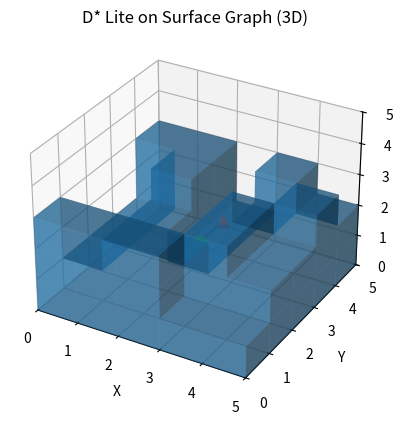

Recreate this plot in Python.
import heapq
import random
from dataclasses import dataclass
from typing import Tuple, List, Dict, Optional, Set

INF = 10**15

# --- Face encoding ---
FACES = ("+X", "-X", "+Y", "-Y", "+Z", "-Z")
NORM = {
    "+X": (1, 0, 0), "-X": (-1, 0, 0),
    "+Y": (0, 1, 0), "-Y": (0, -1, 0),
    "+Z": (0, 0, 1), "-Z": (0, 0, -1),
}

OPPOSITE_FACE = {
    "+X": "-X", "-X": "+X",
    "+Y": "-Y", "-Y": "+Y",
    "+Z": "-Z", "-Z": "+Z",
}

# For each face, the 4 in-plane edge directions (orthogonal to the face normal)
EDGE_DIRS = {
    "+X": [(0, 1, 0), (0, -1, 0), (0, 0, 1), (0, 0, -1)],
    "-X": [(0, 1, 0), (0, -1, 0), (0, 0, 1), (0, 0, -1)],
    "+Y": [(1, 0, 0), (-1, 0, 0), (0, 0, 1), (0, 0, -1)],
    "-Y": [(1, 0, 0), (-1, 0, 0), (0, 0, 1), (0, 0, -1)],
    "+Z": [(1, 0, 0), (-1, 0, 0), (0, 1, 0), (0, -1, 0)],
    "-Z": [(1, 0, 0), (-1, 0, 0), (0, 1, 0), (0, -1, 0)],
}

@dataclass(frozen=True)
class Node:
    """A planning node: free-cell center position + direction toward an adjacent obstacle surface."""
    pos: Tuple[float, float, float]
    face_dir: str

    def __hash__(self):
        # Same position is the same planning point regardless of face direction.
        return hash(self.pos)

    def __eq__(self, other):
        return isinstance(other, Node) and self.pos == other.pos


class LazyPQ:
    """Priority queue with lazy deletion via key re-checking."""
    def __init__(self):
        self.h = []
        self.counter = 0

    def push(self, key, node):
        self.counter += 1
        heapq.heappush(self.h, (key[0], key[1], self.counter, node))

    def empty(self):
        return len(self.h) == 0

    def top(self):
        return self.h[0] if self.h else None

    def pop_valid(self, key_fn):
        while self.h:
            k1, k2, _, node = heapq.heappop(self.h)
            k_now = key_fn(node)
            if (k1, k2) == k_now:
                return (k1, k2), node
            # else outdated entry; drop
        return None, None

    def peek_key(self):
        # returns smallest key in heap (may be outdated, but ok for loop condition; safe but can be conservative)
        if not self.h:
            return (INF, INF)
        return (self.h[0][0], self.h[0][1])


class DStarLiteSurface3D:
    def __init__(self, occ, size_xyz: Tuple[int, int, int], start: Node, goal: Node):
        """
        occ: 3D occupancy container supporting occ[x,y,z] -> 0/1 (free/blocked)
             e.g. numpy array with shape (X,Y,Z) or dict-like with __getitem__
        size_xyz: (X,Y,Z)
        start/goal: Node=((x,y,z), face) on an obstacle voxel and must be an exposed face.
        """
        self.occ = occ
        self.X, self.Y, self.Z = size_xyz
        self.visited = [[[False for _ in range(self.Z)] for _ in range(self.Y)] for _ in range(self.X)]
        self.start = start
        self.goal = goal

        if not self.valid_node(start):
            raise ValueError(f"start {start} is not a valid exposed obstacle face node.")
        if not self.valid_node(goal):
            raise ValueError(f"goal {goal} is not a valid exposed obstacle face node.")

        self.g: Dict[Node, int] = {}
        self.rhs: Dict[Node, int] = {}
        self.OPEN = LazyPQ()
        self.km = 0

        self.rhs[self.goal] = 0
        self.g[self.goal] = INF
        self.OPEN.push(self.key(self.goal), self.goal)
        print(f"Initialized D* Lite with start={self.start} and goal={self.goal}")

    # --- basic voxel helpers ---
    def in_bounds(self, v: Tuple[int,int,int]) -> bool:
        x,y,z = v
        return 0 <= x < self.X and 0 <= y < self.Y and 0 <= z < self.Z

    def occ_at(self, v: Tuple[int,int,int]) -> int:
        x,y,z = v
        return int(self.occ[x,y,z])

    def addv(self, a, b):
        return (a[0]+b[0], a[1]+b[1], a[2]+b[2])

    def idx_to_center(self, v: Tuple[int, int, int]) -> Tuple[float, float, float]:
        return (v[0] + 0.5, v[1] + 0.5, v[2] + 0.5)

    def center_to_idx(self, p: Tuple[float, float, float]) -> Tuple[int, int, int]:
        return (int(round(p[0] - 0.5)), int(round(p[1] - 0.5)), int(round(p[2] - 0.5)))

    def available_face_dirs(self, free_v: Tuple[int, int, int]) -> List[str]:
        """Directions from free_v center toward adjacent obstacle surfaces."""
        if not self.in_bounds(free_v) or self.occ_at(free_v) != 0:
            return []

        dirs = []
        for f in FACES:
            obs_v = self.addv(free_v, NORM[f])
            if self.in_bounds(obs_v) and self.occ_at(obs_v) == 1:
                dirs.append(f)
        return dirs

    # --- node validity: exposed face of an obstacle voxel ---
    def valid_node(self, node: Node) -> bool:
        if node.face_dir not in FACES:
            return False
        u = self.center_to_idx(node.pos)
        if not self.in_bounds(u):
            return False
        if self.occ_at(u) != 0:
            return False
        obs_v = self.addv(u, NORM[node.face_dir])
        return self.in_bounds(obs_v) and self.occ_at(obs_v) == 1

    # --- heuristic (safe lower bound) ---
    def h(self, a: Node, b: Node) -> int:
        va, vb = self.center_to_idx(a.pos), self.center_to_idx(b.pos)
        return abs(va[0]-vb[0]) + abs(va[1]-vb[1]) + abs(va[2]-vb[2])

    def key(self, s: Node):
        gs = self.g.get(s, INF)
        rs = self.rhs.get(s, INF)
        m = min(gs, rs)
        return (m + self.h(self.start, s) + self.km, m)

    # --- successors on the surface graph (1B/2A) ---
    def successors(self, node: Node) -> List[Node]:
        u = self.center_to_idx(node.pos)
        out: List[Node] = []

        # At a point, all available face directions can be used for next-step expansion.
        usable_dirs = self.available_face_dirs(u)
        if not usable_dirs:
            return out

        # Slide on free layer along in-plane edge directions of each usable face.
        for d_face in usable_dirs:
            for step_d in EDGE_DIRS[d_face]:
                u2 = self.addv(u, step_d)
                if not self.in_bounds(u2) or self.occ_at(u2) != 0:
                    continue

                for d2 in self.available_face_dirs(u2):
                    if not self.visited[u2[0]][u2[1]][u2[2]]:
                        out.append(Node(self.idx_to_center(u2), d2))

        # Edge flip: move around a right-angle edge of the same obstacle voxel
        # from face d_face to an orthogonal face f2.
        for d_face in usable_dirs:
            obs_v = self.addv(u, NORM[d_face])
            if not self.in_bounds(obs_v) or self.occ_at(obs_v) != 1:
                continue

            n1 = NORM[d_face]
            for f2 in FACES:
                if f2 == d_face:
                    continue
                n2 = NORM[f2]
                if n1[0] * n2[0] + n1[1] * n2[1] + n1[2] * n2[2] != 0:
                    continue  # only orthogonal faces share a right-angle edge

                # free cell adjacent to same obstacle voxel on face f2
                u2 = (obs_v[0] - n2[0], obs_v[1] - n2[1], obs_v[2] - n2[2])
                if not self.in_bounds(u2) or self.occ_at(u2) != 0:
                    continue
                if f2 in self.available_face_dirs(u2):
                    if not self.visited[u2[0]][u2[1]][u2[2]]:
                        out.append(Node(self.idx_to_center(u2), f2))

        # Optional: deduplicate (important when many candidates)
        # keep stable order
        seen: Set[Node] = set()
        dedup = []
        for s in out:
            if s not in seen:
                seen.add(s)
                dedup.append(s)
        return dedup

    def cost(self, a: Node, b: Node) -> int:
        # all moves cost 1 (your requirement)
        # If b is invalid, treat as blocked
        if not self.valid_node(b):
            return INF
        if a.pos == b.pos:
            return INF
        return 1

    # --- D* Lite core routines ---
    def update_vertex(self, u: Node):
        if u != self.goal:
            best = INF
            for s in self.successors(u):
                c = self.cost(u, s)
                if c >= INF: 
                    continue
                best = min(best, c + self.g.get(s, INF))
            self.rhs[u] = best

        if self.g.get(u, INF) != self.rhs.get(u, INF):
            self.OPEN.push(self.key(u), u)

    def compute_shortest_path(self):
        while True:
            top_key = self.OPEN.peek_key()
            start_key = self.key(self.start)
            print(f"OPEN top key: {top_key}, start key: {start_key}, g(start): {self.g.get(self.start, INF)}, rhs(start): {self.rhs.get(self.start, INF)}")
            if not (top_key < start_key or self.rhs.get(self.start, INF) != self.g.get(self.start, INF)):
                break

            k_old, u = self.OPEN.pop_valid(self.key)
            if u is None:
                break

            if k_old < self.key(u):
                self.OPEN.push(self.key(u), u)
                continue

            gu = self.g.get(u, INF)
            ru = self.rhs.get(u, INF)
            print(f"Processing node {u} with g={gu}, rhs={ru}")

            # lazy queue: skip entries for nodes that are already consistent
            if gu == ru:
                continue

            if gu > ru:
                self.g[u] = ru
                for p in self.local_predecessors(u):
                    print(f"gu > ru: Updating predecessor {p} of {u}")
                    self.update_vertex(p)
            else:
                self.g[u] = INF
                self.update_vertex(u)
                for p in self.local_predecessors(u):
                    print(f"gu < ru: Updating predecessor {p} of {u}")
                    self.update_vertex(p)

    def local_predecessors(self, node: Node) -> List[Node]:
        """
        Exact predecessors would require reverse edges on the surface graph.
        Practical approach for voxel surface graph: update a local candidate set.
        Since updates are 'occasional', local scanning is acceptable.
        """
        v = self.center_to_idx(node.pos)
        cand: List[Node] = []

        # Search a local 3x3x3 free-voxel neighborhood to capture slide + edge-flip predecessors.
        for dx in (-1, 0, 1):
            for dy in (-1, 0, 1):
                for dz in (-1, 0, 1):
                    v2 = (v[0] + dx, v[1] + dy, v[2] + dz)
                    if not self.in_bounds(v2) or self.occ_at(v2) != 0:
                        continue
                    for f2 in self.available_face_dirs(v2):
                        c = Node(self.idx_to_center(v2), f2)
                        if self.valid_node(c):
                            cand.append(c)

        # Keep only true predecessors according to current successor model.
        out = [c for c in cand if node in self.successors(c)]
        return list(dict.fromkeys(out))

    # --- usage helpers ---
    def plan_from_current(self) -> bool:
        """Run/repair plan for current start; returns True if reachable."""
        self.compute_shortest_path()
        return self.g.get(self.start, INF) < INF

    def next_step(self) -> Optional[Node]:
        """Greedy one-step on surface graph using g-values (like extracting policy)."""
        best = INF
        best_s = None
        for s in self.successors(self.start):
            if s.pos == self.start.pos:
                continue
            c = self.cost(self.start, s)
            val = c + self.g.get(s, INF)
            if val < best:
                best = val
                best_s = s
        return best_s

    def move_start_to(self, new_start: Node):
        """Advance the robot along the surface."""
        if not self.valid_node(new_start):
            raise ValueError(f"new_start {new_start} not valid.")
        old = self.start
        self.start = new_start
        self.km += self.h(old, new_start)
        u = self.center_to_idx(new_start.pos)
        self.visited[u[0]][u[1]][u[2]] = True  # book-keeping, not required for algorithm

        self.compute_shortest_path()

    def update_voxel(self, v: Tuple[int,int,int], new_occ: int):
        """
        Occasional map update: change occupancy at voxel v (0/1),
        then locally repair affected surface nodes.
        """
        x,y,z = v
        self.occ[x,y,z] = new_occ

        # affected voxels: v and its 6-neighbors (because exposure depends on 6-neighborhood)
        affected_voxels = [v]
        for dv in [(1,0,0),(-1,0,0),(0,1,0),(0,-1,0),(0,0,1),(0,0,-1)]:
            vv = self.addv(v, dv)
            if self.in_bounds(vv):
                affected_voxels.append(vv)

        # update all nearby free-cell points whose available surfaces may change
        affected_nodes: Set[Node] = set()
        for vv in affected_voxels:
            if not self.in_bounds(vv):
                continue
            if self.occ_at(vv) != 0:
                continue
            dirs = self.available_face_dirs(vv)
            for f in dirs:
                affected_nodes.add(Node(self.idx_to_center(vv), f))

            # Keep old keys around for cleanup when a point loses all faces.
            probe = Node(self.idx_to_center(vv), "+X")
            if probe in self.g or probe in self.rhs:
                affected_nodes.add(probe)

        for n in affected_nodes:
            if self.valid_node(n):
                self.update_vertex(n)
            else:
                # If it becomes invalid, set rhs=INF and g=INF to remove its influence
                self.rhs[n] = INF
                self.g[n] = INF
                self.update_vertex(n)

        self.compute_shortest_path()


# --- Example of how you'd call it (you can delete this in your project) ---
# 

if __name__ == "__main__":
    import numpy as np
    import matplotlib.pyplot as plt
    from mpl_toolkits.mplot3d import Axes3D  # noqa: F401

    # ---------- helpers for visualization ----------
    def face_center(node):
        """Node now stores free-cell center directly."""
        return node.pos

    def plot_3d_voxels_and_path(occ, path_nodes, start, goal, title="D* Lite Surface Path"):
        X, Y, Z = occ.shape
        fig = plt.figure()
        ax = fig.add_subplot(111, projection="3d")
        ax.set_title(title)

        # --- draw obstacles ---
        filled = occ.astype(bool)
        # ax.voxels expects indexing as [x,y,z] if you pass in the same shaped boolean array
        ax.voxels(filled, alpha=0.5)

        # --- draw path as points (face centers) ---
        if path_nodes:
            pts = np.array([face_center(n) for n in path_nodes], dtype=float)
            ax.scatter(pts[:, 0], pts[:, 1], pts[:, 2], s=20)

            # connect with line for clarity
            ax.plot(pts[:, 0], pts[:, 1], pts[:, 2])

        # --- mark start/goal ---
        sx, sy, sz = face_center(start)
        gx, gy, gz = face_center(goal)
        ax.scatter([sx], [sy], [sz], s=80, marker="o")  # start
        ax.scatter([gx], [gy], [gz], s=80, marker="^")  # goal

        # axes limits / labels
        ax.set_xlim(0, X)
        ax.set_ylim(0, Y)
        ax.set_zlim(0, Z)
        ax.set_xlabel("X")
        ax.set_ylabel("Y")
        ax.set_zlabel("Z")

        plt.show()

    # ---------- build a demo 3D voxel world ----------
    X, Y, Z = 5, 5, 5
    occ = np.zeros((X, Y, Z), dtype=np.uint8)

    # Example obstacle block
    for x in range(0, X):
        for y in range(0, Y):
            z = random.randint(1, Z-2)
            occ[x, y, 0:z] = 1

    # Start/Goal are (free-cell center, direction-to-obstacle-face)
    valid_nodes = []
    for x in range(X):
        for y in range(Y):
            for zc in range(Z):
                if occ[x, y, zc] != 0:
                    continue
                for f in FACES:
                    ox, oy, oz = x + NORM[f][0], y + NORM[f][1], zc + NORM[f][2]
                    if 0 <= ox < X and 0 <= oy < Y and 0 <= oz < Z and occ[ox, oy, oz] == 1:
                        valid_nodes.append(Node((x + 0.5, y + 0.5, zc + 0.5), f))

    if len(valid_nodes) < 2:
        raise RuntimeError("Not enough valid nodes to sample start and goal.")

    # Ensure different coordinates (same coordinate is treated as same planning point).
    while True:
        start, goal = random.sample(valid_nodes, 2)
        if start.pos != goal.pos:
            break
    print(f"Random start={start}, goal={goal}")

    planner = DStarLiteSurface3D(occ, (X, Y, Z), start, goal)

    ok = planner.plan_from_current()
    print("reachable:", ok)

    # ---------- extract & print path ----------
    path = []
    if ok:
        path.append(planner.start)

        for step in range(10):
            if planner.start == planner.goal:
                break

            ns = planner.next_step()
            if ns is None:
                print("stuck: no next step")
                break

            # move and record
            planner.move_start_to(ns)
            path.append(planner.start)

        # Print path nodes
        print("\n--- PATH NODES (voxel, face) ---")
        for i, n in enumerate(path):
            print(f"{i:03d}: {n}")

        # Print as face-centers (optional, easier to visualize numerically)
        print("\n--- PATH POINTS (face centers) ---")
        for i, n in enumerate(path):
            print(f"{i:03d}: {face_center(n)}")

        print("\nsteps:", len(path), "hit goal:", planner.start == planner.goal)

    # ---------- 3D visualization ----------
    plot_3d_voxels_and_path(occ, path, start, goal, title="D* Lite on Surface Graph (3D)")
